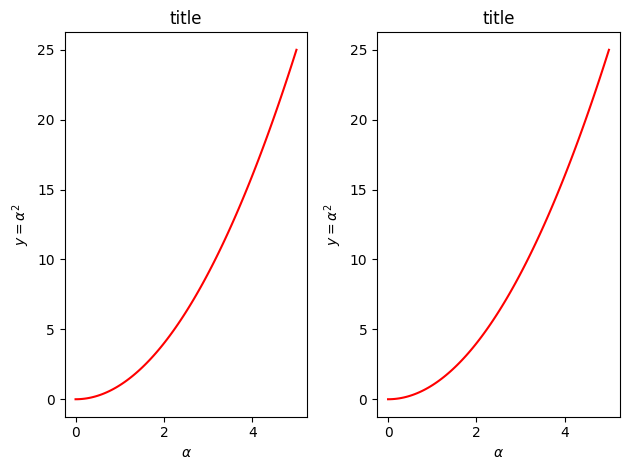

This chart was generated by the following Python code:
import matplotlib.pyplot as plt
from matplotlib import rcParams
import numpy as np


# rcParams.update({'font.size': 18, 'font.family': 'serif'})
# Font style
# global setting
plt.rcParams["font.family"] = "Times New Roman"
x = np.linspace(0, 5, 100)
y = x ** 2

fig, axes = plt.subplots(nrows=1, ncols=2)

for ax in axes:
    ax.plot(x, y, 'r')
    ax.set_xlabel(r'$\alpha$')
    ax.set_ylabel(r"$y = \alpha^2$")
    ax.set_title('title')

fig.tight_layout()


plt.show()

# plt.savefig('test.pdf', dpi=1200)
print("image saved")